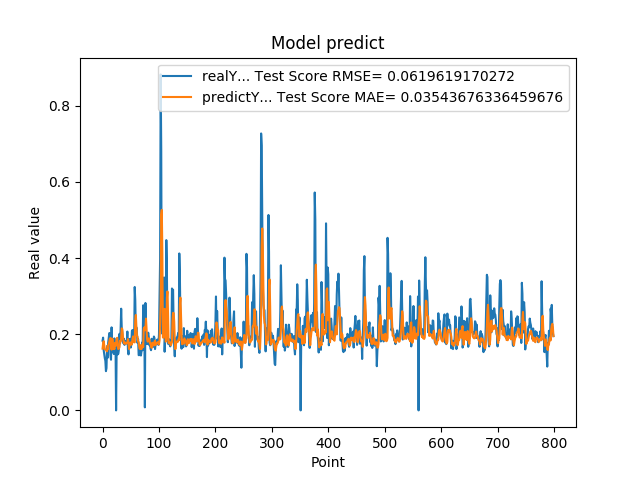

Data behind this chart, as committed beside it:
1.829999999999999960e-01, 1.620759506192881727e-01
1.910000000000000031e-01, 1.751887124466202927e-01
1.580000000000000016e-01, 1.816240871718067529e-01
1.469999999999999918e-01, 1.715172408460662878e-01
1.369999999999999829e-01, 1.611013998132197755e-01
1.300000000000000044e-01, 1.598991083313139605e-01
1.030000000000000082e-01, 1.587884604848684156e-01
1.110000000000000153e-01, 1.561245552158915528e-01
1.689999999999999836e-01, 1.552121895861260925e-01
1.380000000000000115e-01, 1.698555210199019228e-01
1.780000000000000193e-01, 1.614280029127331539e-01
1.910000000000000031e-01, 1.728102797453870687e-01
2.030000000000000138e-01, 1.808649034461003724e-01
2.030000000000000138e-01, 1.875402894889183769e-01
1.449999999999999900e-01, 1.900748979443297182e-01
1.330000000000000071e-01, 1.740316212304651999e-01
2.179999999999999993e-01, 1.593635428797802733e-01
1.700000000000000122e-01, 1.885630677476730632e-01
1.529999999999999971e-01, 1.846727489673991029e-01
1.620000000000000051e-01, 1.616372471105113340e-01
1.480000000000000204e-01, 1.672356490412409136e-01
1.889999999999999736e-01, 1.609529475262442000e-01
1.519999999999999962e-01, 1.774284026043185247e-01
1.749999999999999889e-01, 1.692913345455274166e-01
0.000000000000000000e+00, 1.725397044421430603e-01
1.639999999999999791e-01, 1.874981059983902854e-01
1.610000000000000042e-01, 1.906944304472403540e-01
1.469999999999999918e-01, 1.678606390363609202e-01
1.489999999999999936e-01, 1.609099809853544172e-01
1.600000000000000033e-01, 1.623043438380269432e-01
2.010000000000000120e-01, 1.661920091192224946e-01
1.760000000000000175e-01, 1.827777044276215623e-01
2.109999999999999931e-01, 1.804563891411004872e-01
2.670000000000000151e-01, 1.882591574285934488e-01
2.179999999999999993e-01, 2.152736067063810710e-01
2.049999999999999878e-01, 2.135553897930918543e-01
1.819999999999999951e-01, 1.945752671345430951e-01
1.760000000000000175e-01, 1.835752768250386024e-01
1.879999999999999727e-01, 1.755775178865136010e-01
1.719999999999999862e-01, 1.794507510704494990e-01
1.819999999999999951e-01, 1.753056990329096843e-01
1.749999999999999889e-01, 1.766963317838707859e-01
1.819999999999999951e-01, 1.751628564095941143e-01
1.799999999999999933e-01, 1.770091056133186735e-01
2.069999999999999896e-01, 1.771987021556347686e-01
1.590000000000000024e-01, 1.872471352734813299e-01
1.469999999999999918e-01, 1.780003740968187920e-01
1.869999999999999996e-01, 1.610304902318654141e-01
1.669999999999999818e-01, 1.766209377642987410e-01
1.879999999999999727e-01, 1.731008977352977429e-01
1.650000000000000078e-01, 1.784847441630372789e-01
1.739999999999999603e-01, 1.726666830719153778e-01
2.089999999999999913e-01, 1.732636230933657651e-01
2.109999999999999931e-01, 1.872407548292432389e-01
1.849999999999999978e-01, 1.942575755083742195e-01
1.819999999999999951e-01, 1.863257100982380066e-01
1.839999999999999969e-01, 1.785296812152730173e-01
3.240000000000000102e-01, 1.787727291767290394e-01
2.889999999999999791e-01, 2.366221860031991475e-01
2.039999999999999869e-01, 2.504725755961455524e-01
2.179999999999999993e-01, 2.186082127925408347e-01
... 739 more rows
